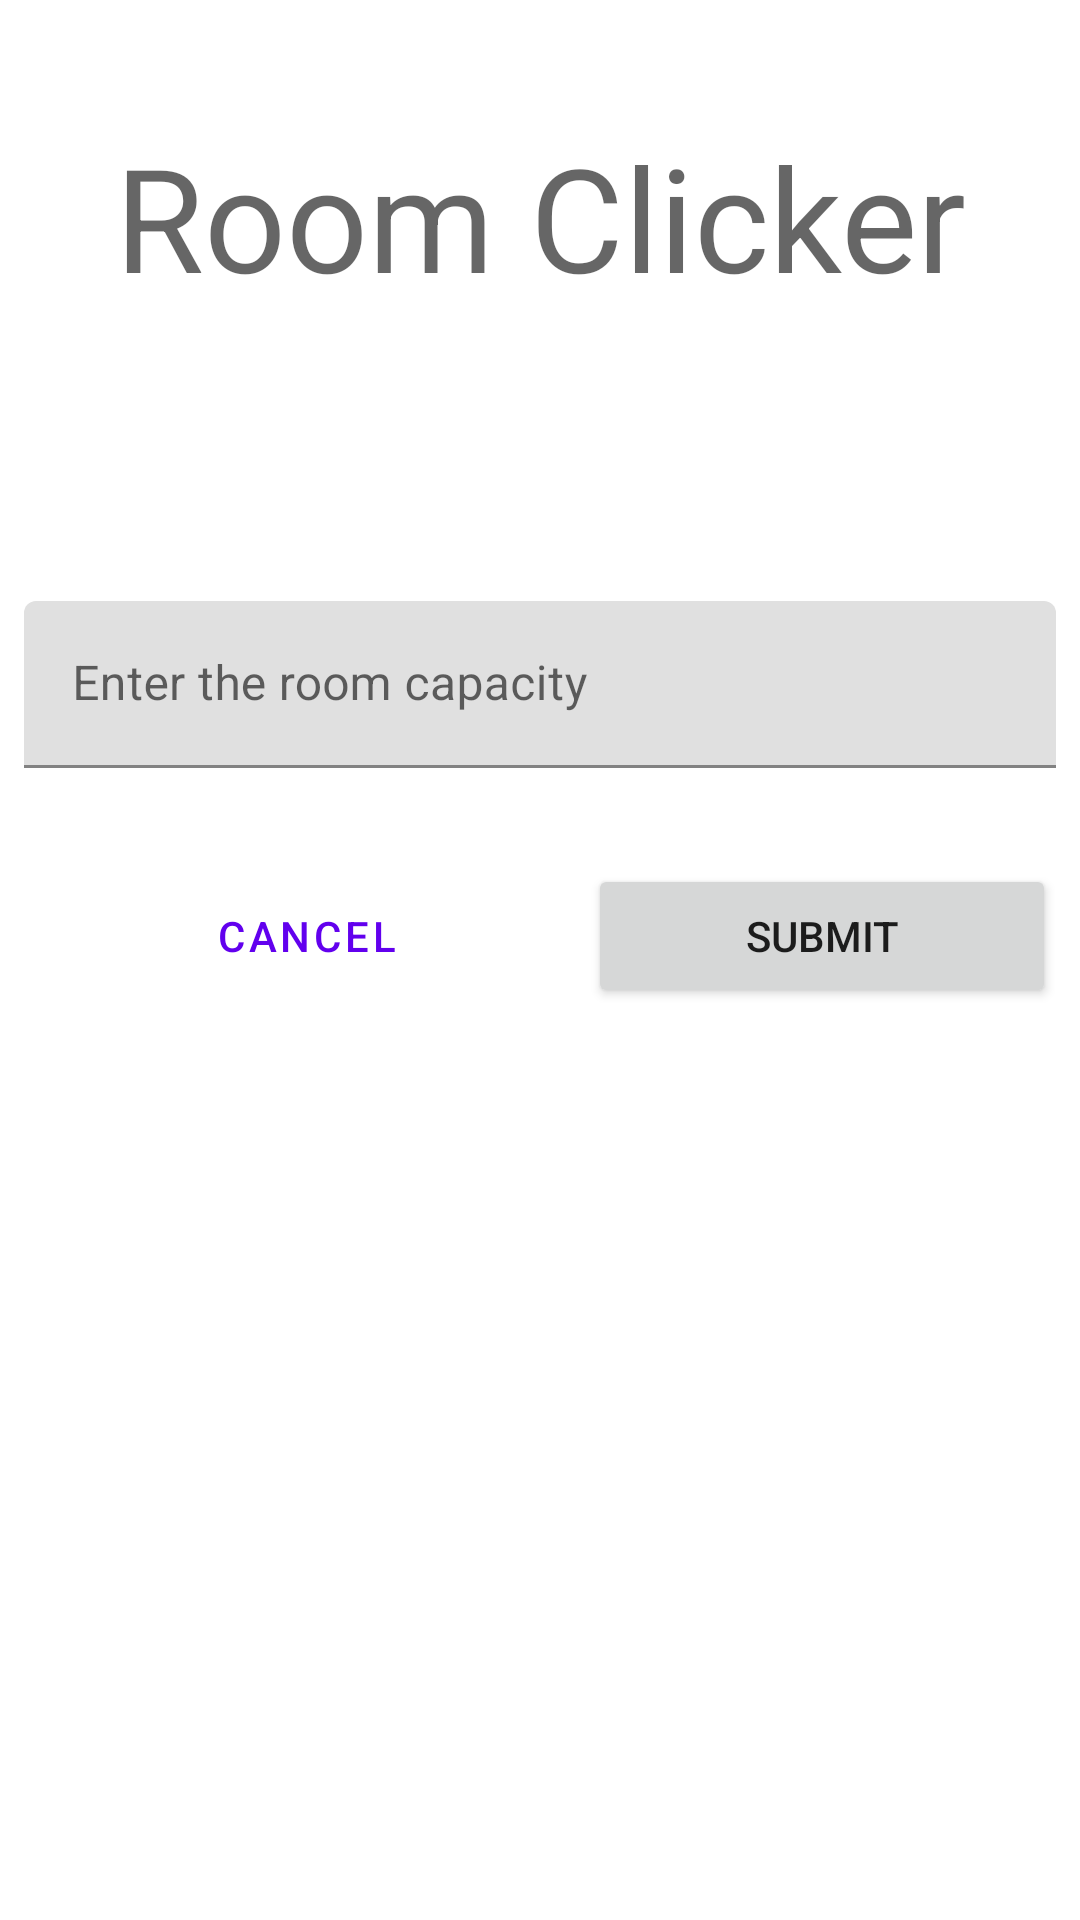

Reconstruct the res/layout file that produces this screen, plus the resources it refers to.
<!-- AndroidManifest.xml: application theme Theme.ClickerMain -->
<!-- res/layout/fragment_room.xml -->
<?xml version="1.0" encoding="utf-8"?>
<FrameLayout xmlns:android="http://schemas.android.com/apk/res/android"
    xmlns:tools="http://schemas.android.com/tools"
    xmlns:app="http://schemas.android.com/apk/res-auto"
    android:layout_width="match_parent"
    android:layout_height="match_parent"
    tools:context=".RoomFragment">

    <androidx.constraintlayout.widget.ConstraintLayout
        android:layout_width="match_parent"
        android:layout_height="wrap_content"
        android:padding="8dp">
        
        <Button
            android:id="@+id/cancel"
            style="?attr/materialButtonOutlinedStyle"
            android:layout_width="0dp"
            android:layout_height="wrap_content"
            android:layout_marginStart="@dimen/default_padding"
            android:layout_marginEnd="@dimen/default_padding"
            android:text="@string/cancel"
            app:layout_constraintBaseline_toBaselineOf="@+id/submit"
            app:layout_constraintEnd_toStartOf="@+id/submit"
            app:layout_constraintStart_toStartOf="parent" />

        <Button
            android:id="@+id/submit"
            android:layout_width="0dp"
            android:layout_height="wrap_content"
            android:layout_marginTop="@dimen/default_margin"
            android:text="@string/submit"
            app:layout_constraintEnd_toEndOf="parent"
            app:layout_constraintStart_toEndOf="@+id/cancel"
            app:layout_constraintTop_toBottomOf="@+id/textField" />

        <View
            android:id="@+id/textView_instructions"
            android:layout_width="wrap_content"
            android:layout_height="@dimen/default_margin"
            app:layout_constraintBottom_toTopOf="@+id/textField"
            app:layout_constraintEnd_toEndOf="parent"
            app:layout_constraintStart_toStartOf="parent"
            app:layout_constraintTop_toBottomOf="@+id/textView_unscrambled_word" />

        <TextView
            android:id="@+id/textView_unscrambled_word"
            android:text="Room Clicker"
            android:layout_width="wrap_content"
            android:layout_height="wrap_content"
            android:layout_marginTop="@dimen/default_margin"
            android:layout_marginBottom="@dimen/default_margin"
            android:textAppearance="@style/TextAppearance.MaterialComponents.Headline3"
            app:layout_constraintBottom_toTopOf="@+id/textView_instructions"
            app:layout_constraintEnd_toEndOf="parent"
            app:layout_constraintStart_toStartOf="parent"
            app:layout_constraintTop_toTopOf="parent" />


        <com.google.android.material.textfield.TextInputLayout
            android:id="@+id/textField"
            style="@style/Widget.Unscramble.TextInputLayout.OutlinedBox"
            android:layout_width="0dp"
            android:layout_height="wrap_content"
            android:layout_marginTop="@dimen/default_margin"
            android:hint="@string/instruction"
            app:errorIconDrawable="@drawable/ic_error"
            app:helperTextTextAppearance="@style/TextAppearance.MaterialComponents.Subtitle1"
            app:layout_constraintBottom_toTopOf="@+id/submit"
            app:layout_constraintEnd_toEndOf="parent"
            app:layout_constraintStart_toStartOf="parent"
            app:layout_constraintTop_toBottomOf="@+id/textView_instructions">

            <com.google.android.material.textfield.TextInputEditText
                android:id="@+id/text_input_edit_text"
                android:layout_width="match_parent"
                android:layout_height="match_parent"
                android:inputType="number"
                android:maxLines="1" />
        </com.google.android.material.textfield.TextInputLayout>


    </androidx.constraintlayout.widget.ConstraintLayout>

</FrameLayout>
<!-- resources referenced by this layout -->
<resources>
  <dimen name="default_margin">32dp</dimen>
  <dimen name="default_padding">16dp</dimen>
  <string name="cancel">Cancel</string>
  <string name="instruction">Enter the room capacity</string>
  <string name="submit">Submit</string>
  <style name="Theme.ClickerMain" parent="Base.Theme.ClickerMain" />
  <style name="Base.Theme.ClickerMain" parent="Theme.MaterialComponents.DayNight.NoActionBar">
          <item name="colorPrimary">@color/purple_500</item>
          <item name="colorPrimaryVariant">@color/purple_700</item>
          <item name="colorOnPrimary">@color/white</item>
          
          <item name="colorSecondary">@color/teal_200</item>
          <item name="colorSecondaryVariant">@color/teal_700</item>
          <item name="colorOnSecondary">@color/black</item>
      </style>
  <color name="purple_500">#FF6200EE</color>
  <color name="purple_700">#FF3700B3</color>
  <color name="white">#FFFFFFFF</color>
  <color name="teal_200">#FF03DAC5</color>
  <color name="teal_700">#FF018786</color>
  <color name="black">#FF000000</color>
</resources>
